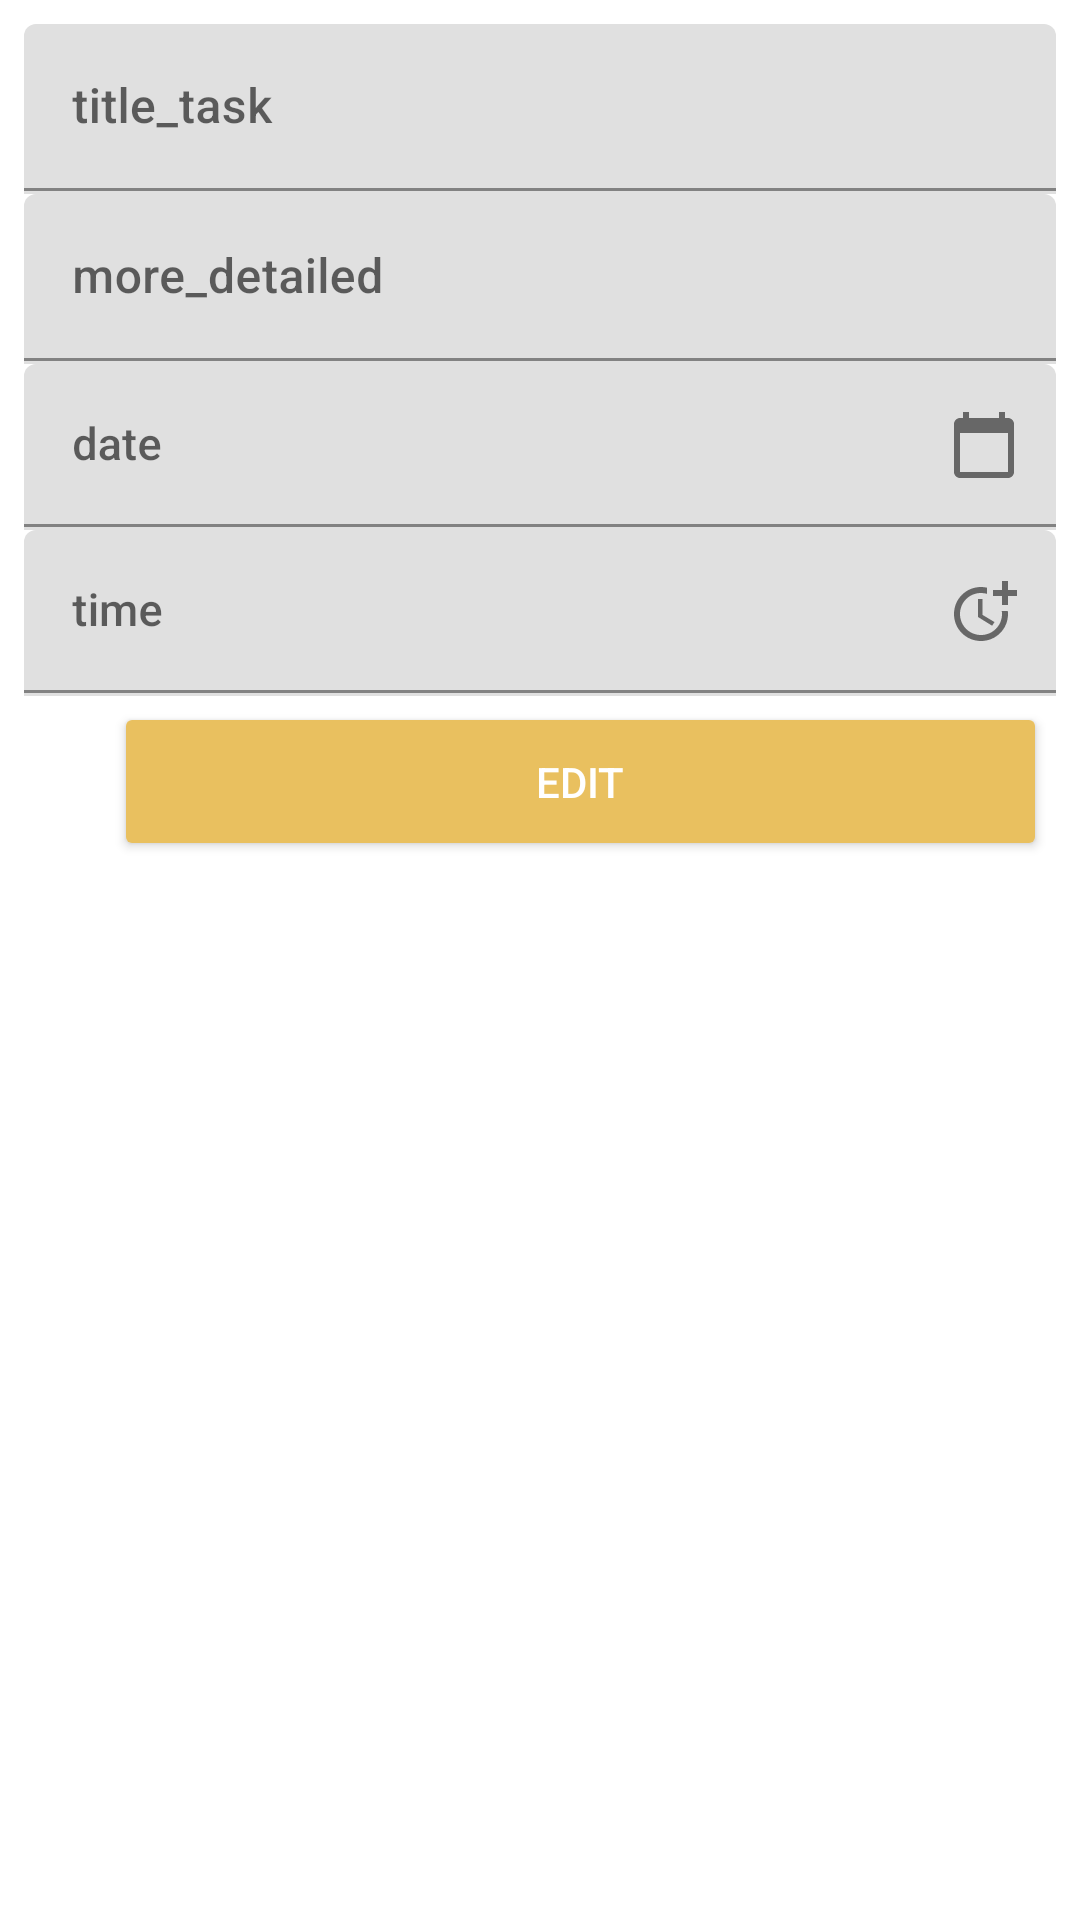

Android layout source for this screen:
<!-- AndroidManifest.xml: application theme Theme.RecycleViewTes -->
<!-- res/layout/fragment_task_edit.xml -->
<?xml version="1.0" encoding="utf-8"?>
<layout xmlns:android="http://schemas.android.com/apk/res/android"
    xmlns:tools="http://schemas.android.com/tools"
    xmlns:app="http://schemas.android.com/apk/res-auto">


    <FrameLayout
        android:layout_width="match_parent"
        android:layout_height="match_parent"
        tools:context=".FragmentTaskEdit">


        <LinearLayout
            android:layout_width="match_parent"
            android:layout_height="match_parent"
            android:orientation="vertical"
            android:padding="8dp"
            tools:ignore="UselessParent"
            android:divider="?android:dividerHorizontal"
            android:showDividers="middle">
            <com.google.android.material.textfield.TextInputLayout
                android:layout_height="wrap_content"
                android:layout_width="match_parent"
                android:layout_gravity="center"
                android:id="@+id/textView1"
                android:hint="@string/title_task"
                android:minHeight="50dp"
                android:text="@string/titletask">
                <com.google.android.material.textfield.TextInputEditText
                    android:layout_width="match_parent"
                    android:layout_height="wrap_content"
                    android:fontFamily="sans-serif-medium"/>
            </com.google.android.material.textfield.TextInputLayout>

            <com.google.android.material.textfield.TextInputLayout
                android:layout_width="match_parent"
                android:layout_height="wrap_content"
                android:layout_gravity="center"
                android:id="@+id/textView2"
                android:hint="@string/more_detailed"
                android:text="@string/description">
<com.google.android.material.textfield.TextInputEditText
    android:layout_width="match_parent"
    android:layout_height="wrap_content"
    android:fontFamily="sans-serif-medium"/>
            </com.google.android.material.textfield.TextInputLayout>

            <com.google.android.material.textfield.TextInputLayout
                android:layout_width="match_parent"
                android:layout_height="wrap_content"
                android:layout_gravity="center"
                android:id="@+id/date_input"
                android:hint="@string/date"
                app:endIconDrawable="@drawable/ic_baseline_calendar_today_24"
                app:endIconMode="custom">

                <com.google.android.material.textfield.TextInputEditText
                    android:layout_width="match_parent"
                    android:layout_height="wrap_content"
                    android:fontFamily="sans-serif-medium"
                    android:inputType="date"
                    android:textSize="15sp"
                    />
        </com.google.android.material.textfield.TextInputLayout>

            <com.google.android.material.textfield.TextInputLayout
                android:layout_width="match_parent"
                android:layout_height="wrap_content"
               android:hint="@string/time"
                app:endIconDrawable="@drawable/ic_baseline_more_time_24"
                app:endIconMode="custom">

                <com.google.android.material.textfield.TextInputEditText
                    android:layout_width="match_parent"
                    android:layout_height="wrap_content"
                    android:fontFamily="sans-serif-medium"
                    android:textSize="15sp"/>
            </com.google.android.material.textfield.TextInputLayout>























            <Button
                android:id="@+id/save_button"
                android:layout_width="311dp"
                android:layout_height="53dp"
                android:layout_marginStart="30dp"
                android:layout_marginTop="@dimen/cardview_default_radius"
                android:backgroundTint="#E9C05F"
                android:text="@string/edit"
                android:textColor="@color/white"
                tools:ignore="InvalidId,TextContrastCheck" />

        </LinearLayout>

    </FrameLayout>
</layout>

    
    
    
    
    
    
    
    
    
    
    

    
    
    
    
    
    
<!-- resources referenced by this layout -->
<resources>
  <color name="black">#FF000000</color>
  <color name="white">#FFFFFFFF</color>
  <!-- drawable ic_baseline_calendar_today_24 (drawable) -->
  <vector android:height="24dp" android:tint="#0C8D6A"
      android:viewportHeight="24" android:viewportWidth="24"
      android:width="24dp" xmlns:android="http://schemas.android.com/apk/res/android">
      <path android:fillColor="@android:color/white" android:pathData="M20,3h-1L19,1h-2v2L7,3L7,1L5,1v2L4,3c-1.1,0 -2,0.9 -2,2v16c0,1.1 0.9,2 2,2h16c1.1,0 2,-0.9 2,-2L22,5c0,-1.1 -0.9,-2 -2,-2zM20,21L4,21L4,8h16v13z"/>
  </vector>
  <!-- drawable ic_baseline_more_time_24 (drawable) -->
  <vector android:height="24dp" android:tint="#0C8D6A"
      android:viewportHeight="24" android:viewportWidth="24"
      android:width="24dp" xmlns:android="http://schemas.android.com/apk/res/android">
      <path android:fillColor="@android:color/white" android:pathData="M10,8l0,6l4.7,2.9l0.8,-1.2l-4,-2.4l0,-5.3z"/>
      <path android:fillColor="@android:color/white" android:pathData="M17.92,12c0.05,0.33 0.08,0.66 0.08,1c0,3.9 -3.1,7 -7,7s-7,-3.1 -7,-7c0,-3.9 3.1,-7 7,-7c0.7,0 1.37,0.1 2,0.29V4.23C12.36,4.08 11.69,4 11,4c-5,0 -9,4 -9,9s4,9 9,9s9,-4 9,-9c0,-0.34 -0.02,-0.67 -0.06,-1H17.92z"/>
      <path android:fillColor="@android:color/white" android:pathData="M20,5l0,-3l-2,0l0,3l-3,0l0,2l3,0l0,3l2,0l0,-3l3,0l0,-2z"/>
  </vector>
  <string name="date">date</string>
  <string name="description">Description</string>
  <string name="edit">edit</string>
  <string name="more_detailed">more_detailed</string>
  <string name="time">time</string>
  <string name="title_task">title_task</string>
  <string name="titletask">TitleTask</string>
  <style name="Theme.RecycleViewTes" parent="Theme.MaterialComponents.DayNight.DarkActionBar">
          
          <item name="colorPrimary">@color/purple_500</item>
          <item name="colorPrimaryVariant">@color/purple_700</item>
          <item name="colorOnPrimary">@color/white</item>
          
          <item name="colorSecondary">@color/teal_200</item>
          <item name="colorSecondaryVariant">@color/teal_700</item>
          <item name="colorOnSecondary">@color/black</item>
          
          <item name="android:statusBarColor" tools:targetApi="l">?attr/colorPrimaryVariant</item>
          
      </style>
  <color name="purple_500">#FF6200EE</color>
  <color name="purple_700">#FF3700B3</color>
  <color name="teal_200">#FF03DAC5</color>
  <color name="teal_700">#FF018786</color>
</resources>
